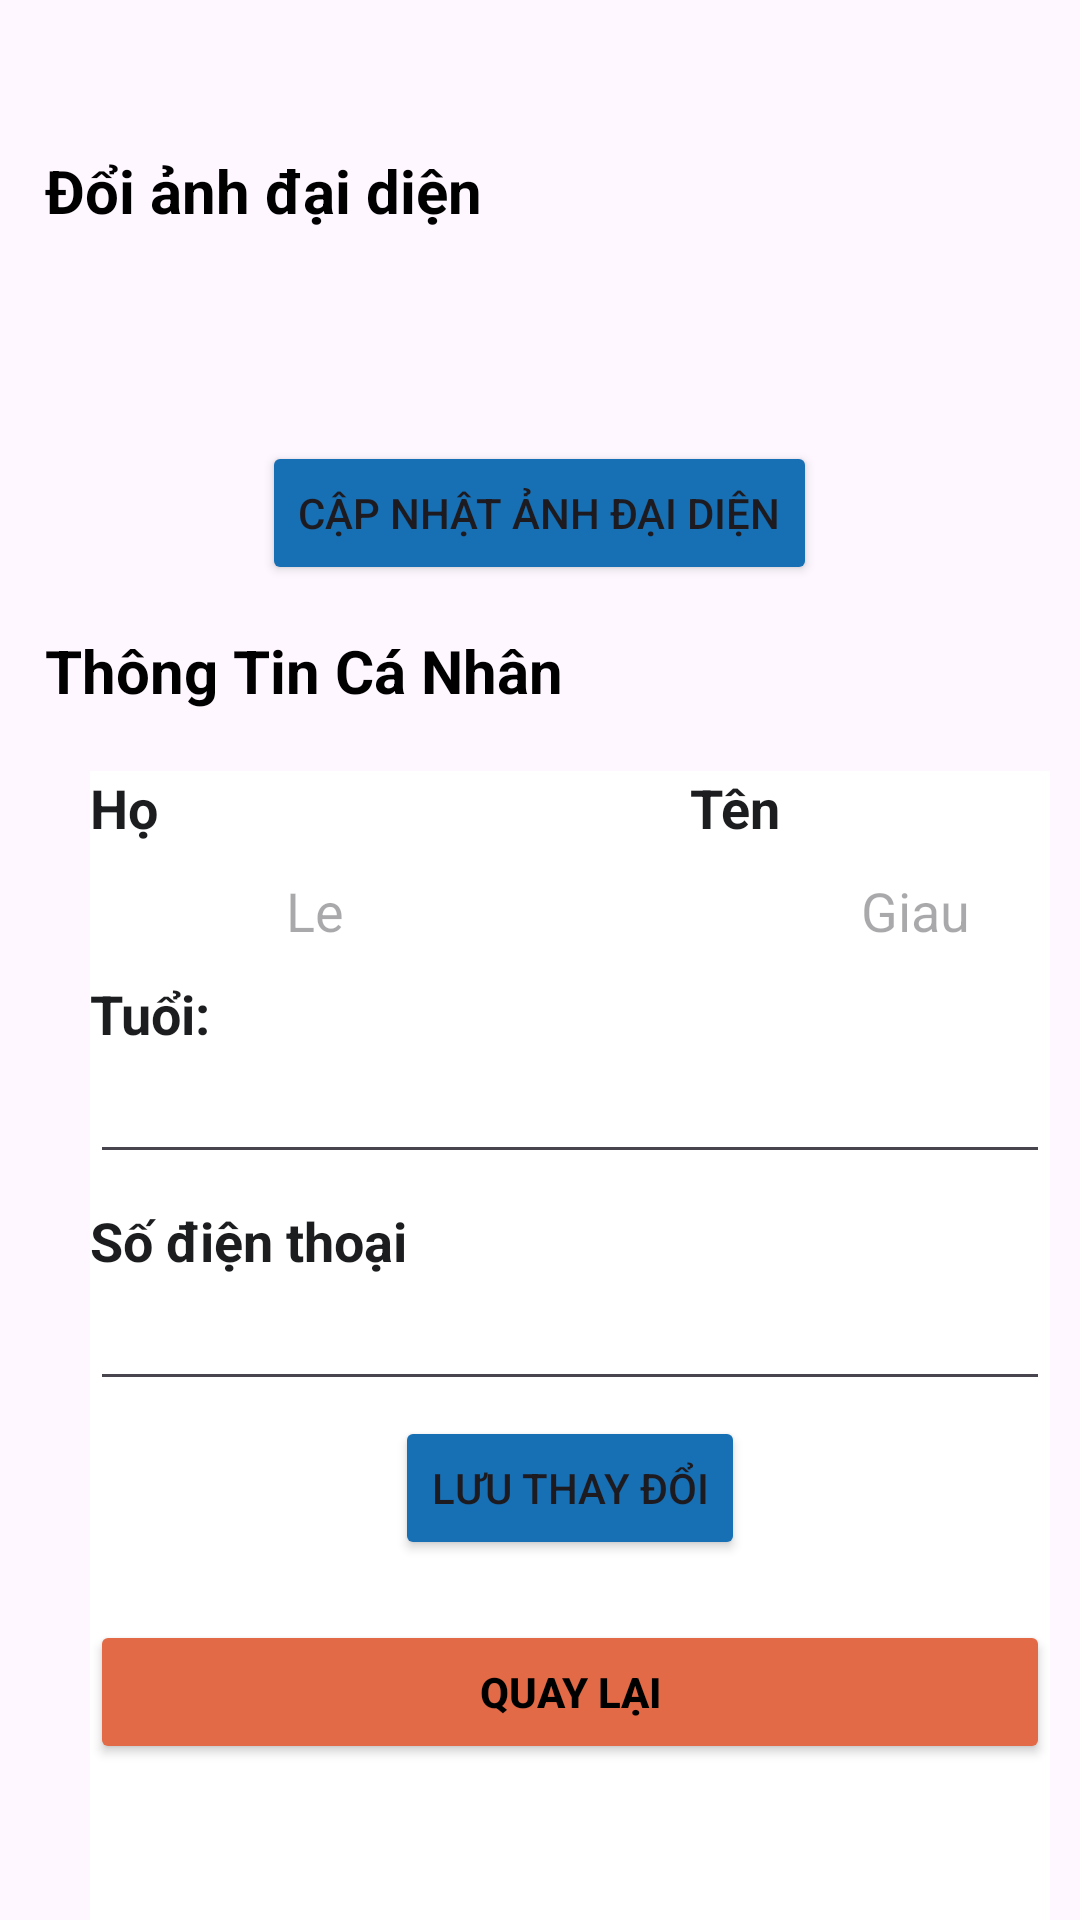

This screen was rendered from an Android layout file. Write that file and the resources it references.
<!-- AndroidManifest.xml: application theme Theme.QuanLySinhVien_GK -->
<!-- res/layout/activity_tai_khoan.xml -->
<?xml version="1.0" encoding="utf-8"?>
<LinearLayout xmlns:android="http://schemas.android.com/apk/res/android"
    xmlns:app="http://schemas.android.com/apk/res-auto"
    xmlns:tools="http://schemas.android.com/tools"
    android:id="@+id/main"
    android:layout_width="match_parent"
    android:orientation="vertical"
    android:layout_height="match_parent"
    tools:context=".TaiKhoan">

    <TextView
        android:layout_marginStart="15dp"
        android:layout_width="match_parent"
        android:layout_height="wrap_content"
      android:layout_marginTop="50dp"
        android:text="Đổi ảnh đại diện"
        android:textColor="@color/black"
        android:textStyle="bold"
        android:textSize="20dp"/>

    <ImageView
        android:id="@+id/settingsAccountImageViewAvatar"
        android:layout_marginTop="5dp"
        android:layout_gravity="center"
        android:layout_width="60dp"
        android:layout_height="60dp"
        android:background="@drawable/logo" />
    <Button
        android:id="@+id/btn_LuuThayDoi_CaiDat"
        android:layout_width="wrap_content"
        android:layout_height="wrap_content"
        android:layout_gravity="center"
        android:layout_marginTop="5dp"
        android:text="Cập Nhật Ảnh Đại Diện"
        android:backgroundTint="@color/blue"/>




    <TextView
        android:layout_marginStart="15dp"
        android:layout_width="match_parent"
        android:layout_height="wrap_content"
        android:text="Thông Tin Cá Nhân"
        android:textColor="@color/black"
        android:textStyle="bold"
        android:textSize="20dp"
        android:layout_marginTop="15dp"/>

    <LinearLayout
        android:background="@color/white"
        android:layout_marginTop="20dp"
        android:layout_marginStart="30dp"
        android:layout_marginEnd="10dp"
        android:orientation="vertical"
        android:layout_width="match_parent"
        android:layout_weight="1"
        android:layout_height="wrap_content">

        <LinearLayout
            android:orientation="horizontal"
            android:layout_width="match_parent"
            android:layout_height="wrap_content">

            <LinearLayout
                android:orientation="vertical"
                android:layout_width="wrap_content"
                android:layout_height="wrap_content">

                <TextView
                    android:layout_width="wrap_content"
                    android:layout_height="wrap_content"
                    android:textColor="@color/mainText"
                    android:text="Họ "
                    android:textSize="18sp"
                    android:textStyle="bold"/>

                <EditText
                    android:id="@+id/classroomUpdateFamilyName"
                    android:layout_width="150dp"
                    android:layout_height="wrap_content"
                    android:layout_marginTop="10dp"
                    android:background="@drawable/border"
                    android:hint="Le"
                    android:inputType="text"
                    android:textAlignment="center"
                    tools:ignore="Autofill" />
            </LinearLayout>

            <LinearLayout
                android:layout_marginStart="50dp"
                android:orientation="vertical"
                android:layout_width="wrap_content"
                android:layout_height="wrap_content">

                <TextView
                    android:textColor="@color/mainText"
                    android:layout_width="wrap_content"
                    android:layout_height="wrap_content"
                    android:text="Tên"
                    android:textSize="18sp"
                    android:textStyle="bold"/>

                <EditText
                    android:id="@+id/classroomUpdateFirstName"
                    android:textAlignment="center"
                    android:hint="Giau"
                    android:layout_marginTop="10dp"
                    android:layout_width="150dp"
                    android:layout_height="wrap_content"
                    android:background="@drawable/border"
                    android:inputType="text"
                    tools:ignore="Autofill" />
            </LinearLayout>

        </LinearLayout>


        <LinearLayout
            android:layout_width="match_parent"
            android:layout_height="wrap_content"
            android:orientation="vertical">

            <TextView
                android:layout_width="wrap_content"
                android:layout_height="wrap_content"
                android:text="Tuổi:"
                android:layout_marginTop="10dp"

                android:textColor="@color/mainText"
                android:textSize="18sp"
                android:textStyle="bold" />

            <EditText
                android:id="@+id/edit_Tuoi_TaiKhoan"
                android:layout_width="match_parent"
                android:layout_height="wrap_content" />


        </LinearLayout>

        <LinearLayout
            android:layout_width="match_parent"
            android:layout_height="wrap_content"
            android:orientation="vertical">

            <TextView
                android:id="@+id/SDT"
                android:layout_width="wrap_content"
                android:layout_height="wrap_content"
                android:layout_marginTop="10dp"

                android:text="Số điện thoại"
                android:textColor="@color/mainText"
                android:textSize="18sp"
                android:textStyle="bold" />

            <EditText
                android:id="@+id/editTextPhone_TaiKhoan"
                android:layout_width="match_parent"
                android:layout_height="wrap_content"
                android:ems="10"
                android:inputType="phone" />


        </LinearLayout>
        <Button
            android:id="@+id/btn_LuuThayDoi_TaiKhoan"
            android:layout_width="wrap_content"
            android:layout_height="wrap_content"
            android:layout_gravity="center"
            android:layout_marginTop="5dp"
            android:text="Lưu Thay Đổi"
            android:backgroundTint="@color/blue"
            />

        <Button
            android:id="@+id/btn_Back_Home"
            android:layout_width="match_parent"
            android:layout_height="wrap_content"
            android:layout_marginTop="20dp"
            android:text="Quay Lại"
            android:textColor="@color/black"
            android:textStyle="bold"
            android:backgroundTint="@color/nen_header"
            android:textSize="14sp"/>
    </LinearLayout>





    </LinearLayout>
<!-- resources referenced by this layout -->
<resources>
  <color name="black">#FF000000</color>
  <color name="blue">#176FB4</color>
  <color name="mainText">#1B1D1F</color>
  <color name="nen_header">#E26A46</color>
  <color name="white">#FFFFFFFF</color>
  <style name="Theme.QuanLySinhVien_GK" parent="Base.Theme.QuanLySinhVien_GK" />
  <style name="Base.Theme.QuanLySinhVien_GK" parent="Theme.Material3.DayNight.NoActionBar">
          
          
      </style>
</resources>
